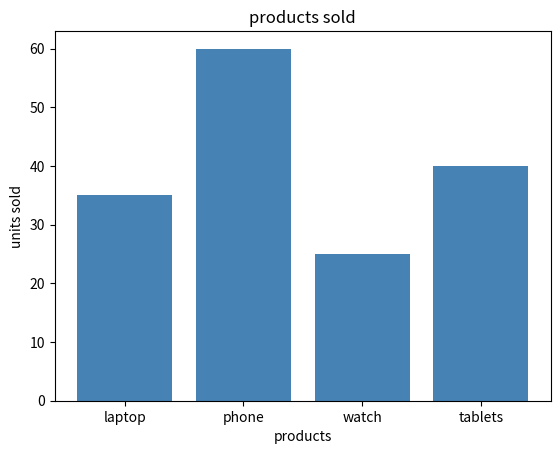

Generate this figure with matplotlib:
import matplotlib.pyplot as plt

products = ["laptop", "phone", "watch", "tablets"]
units_sold = [35,60,25,40]
plt.bar(products,units_sold, color="steelblue")
plt.title("products sold")
plt.xlabel("products")
plt.ylabel("units sold")
plt.show()

# import matplotlib.pyplot as plt

# products = ["Laptop", "Phone", "Tablet", "Watch"]
# units_sold = [35, 60, 25, 40]
# plt.bar(products, units_sold, color="steelblue")
# plt.title("Units Sold by Product")
# plt.xlabel("Product")
# plt.ylabel("Units Sold")
# plt.show()
